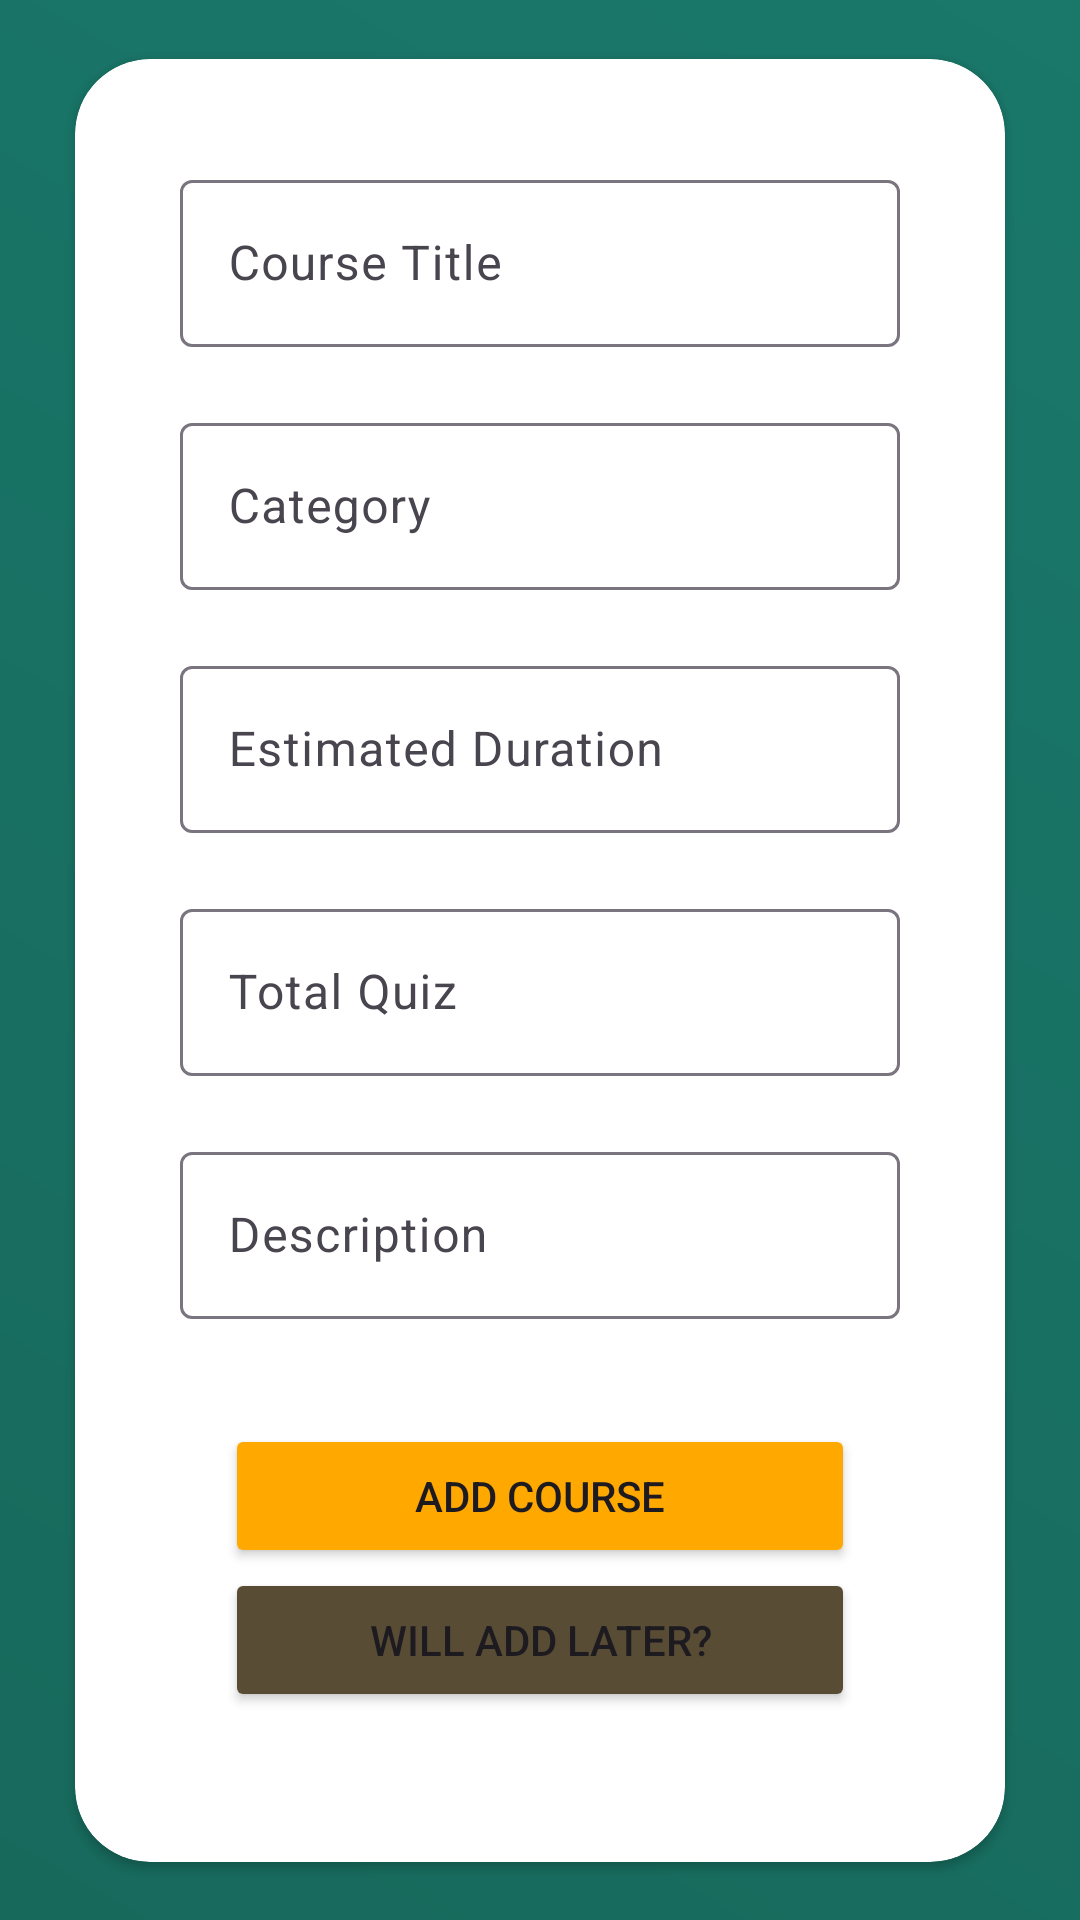

Layout XML and referenced resources for this Android screen:
<!-- AndroidManifest.xml: application theme Theme.ExamEase3 -->
<!-- res/layout/instructor_course_add_activity.xml -->
<?xml version="1.0" encoding="utf-8"?>
<androidx.constraintlayout.widget.ConstraintLayout xmlns:android="http://schemas.android.com/apk/res/android"
    xmlns:app="http://schemas.android.com/apk/res-auto"
    xmlns:tools="http://schemas.android.com/tools"
    android:layout_width="match_parent"
    android:layout_height="match_parent"
    android:background="@drawable/intro"
    tools:context=".Instructor.Activities.Add_Course">


    <androidx.cardview.widget.CardView
        android:layout_width="match_parent"
        android:layout_height="wrap_content"
        android:layout_margin="25dp"
        android:layout_marginBottom="-50dp"
        app:cardCornerRadius="25dp"
        app:layout_constraintBottom_toBottomOf="parent"
        app:layout_constraintEnd_toEndOf="parent"
        app:layout_constraintStart_toStartOf="parent"
        app:layout_constraintTop_toTopOf="parent">

        <LinearLayout
            android:layout_width="match_parent"
            android:layout_height="match_parent"
            android:layout_margin="25dp"
            android:orientation="vertical">
            <com.google.android.material.textfield.TextInputLayout
                android:layout_width="match_parent"
                android:layout_height="wrap_content"
                android:padding="10dp">
                <com.google.android.material.textfield.TextInputEditText
                    android:id="@+id/course_name_at_add_course"
                    android:layout_width="match_parent"
                    android:layout_height="wrap_content"
                    android:ems="10"
                    android:hint="Course Title"
                    android:inputType="text"
                    android:text="" />
            </com.google.android.material.textfield.TextInputLayout>
            <com.google.android.material.textfield.TextInputLayout
                android:layout_width="match_parent"
                android:layout_height="wrap_content"
                android:padding="10dp">


                <com.google.android.material.textfield.TextInputEditText
                    android:id="@+id/course_category_at_add_course"
                    android:layout_width="match_parent"
                    android:layout_height="wrap_content"
                    android:ems="10"
                    android:hint="Category"
                    android:inputType="text"
                    android:text="" />

            </com.google.android.material.textfield.TextInputLayout>
            <com.google.android.material.textfield.TextInputLayout
                android:layout_width="match_parent"
                android:layout_height="wrap_content"
                android:padding="10dp">


                <com.google.android.material.textfield.TextInputEditText
                    android:id="@+id/course_estimated_duration_at_add_course"
                    android:layout_width="match_parent"
                    android:layout_height="wrap_content"
                    android:ems="10"
                    android:hint="Estimated Duration"
                    android:inputType="text"
                    android:text="" />

            </com.google.android.material.textfield.TextInputLayout>
            <com.google.android.material.textfield.TextInputLayout
                android:layout_width="match_parent"
                android:layout_height="wrap_content"
                android:padding="10dp">


                <com.google.android.material.textfield.TextInputEditText
                    android:id="@+id/course_total_quiz_at_add_course"
                    android:layout_width="match_parent"
                    android:layout_height="wrap_content"
                    android:ems="10"
                    android:hint="Total Quiz"
                    android:inputType="number"
                    android:text="" />

            </com.google.android.material.textfield.TextInputLayout>
            <com.google.android.material.textfield.TextInputLayout
                android:layout_width="match_parent"
                android:layout_height="wrap_content"
                android:padding="10dp">


                <com.google.android.material.textfield.TextInputEditText
                    android:id="@+id/course_description_at_add_course"
                    android:layout_width="match_parent"
                    android:layout_height="wrap_content"
                    android:ems="10"
                    android:hint="Description"
                    android:inputType="text"
                    android:text="" />

            </com.google.android.material.textfield.TextInputLayout>
            <Button
                android:id="@+id/AddCourseBtn"
                android:layout_width="match_parent"
                android:layout_height="wrap_content"
                android:layout_marginLeft="25dp"
                android:layout_marginTop="25dp"
                android:layout_marginRight="25dp"
                android:backgroundTint="#FFA800"
                android:text="Add Course"
                app:cornerRadius="3dp" />
            <Button
                android:id="@+id/Back_btt_at_add_course"
                android:layout_width="match_parent"
                android:layout_height="wrap_content"
                android:layout_marginLeft="25dp"
                android:layout_marginRight="25dp"
                android:layout_marginBottom="25dp"
                android:backgroundTint="#594C35"
                android:text="Will add later?"
                app:cornerRadius="3dp" />

        </LinearLayout>

    </androidx.cardview.widget.CardView>
</androidx.constraintlayout.widget.ConstraintLayout>
<!-- resources referenced by this layout -->
<resources>
  <!-- drawable intro (drawable) -->
  <?xml version="1.0" encoding="utf-8"?>
  <shape xmlns:android="http://schemas.android.com/apk/res/android">
      <gradient android:startColor="#17695C" android:endColor="#19786A" android:angle="45" />
  </shape>
  <style name="Theme.ExamEase3" parent="Base.Theme.ExamEase3">
      <item name="android:navigationBarColor">@android:color/transparent</item>
      <item name="android:statusBarColor">@android:color/transparent</item>
      <item name="android:windowLightStatusBar">?attr/isLightTheme</item>
    </style>
  <style name="Base.Theme.ExamEase3" parent="Theme.Material3.DayNight.NoActionBar">
          <item name="android:windowDrawsSystemBarBackgrounds">true</item>
          <item name="android:statusBarColor">#00000000</item>
          <item name="android:windowTranslucentNavigation">true</item>
      </style>
</resources>
